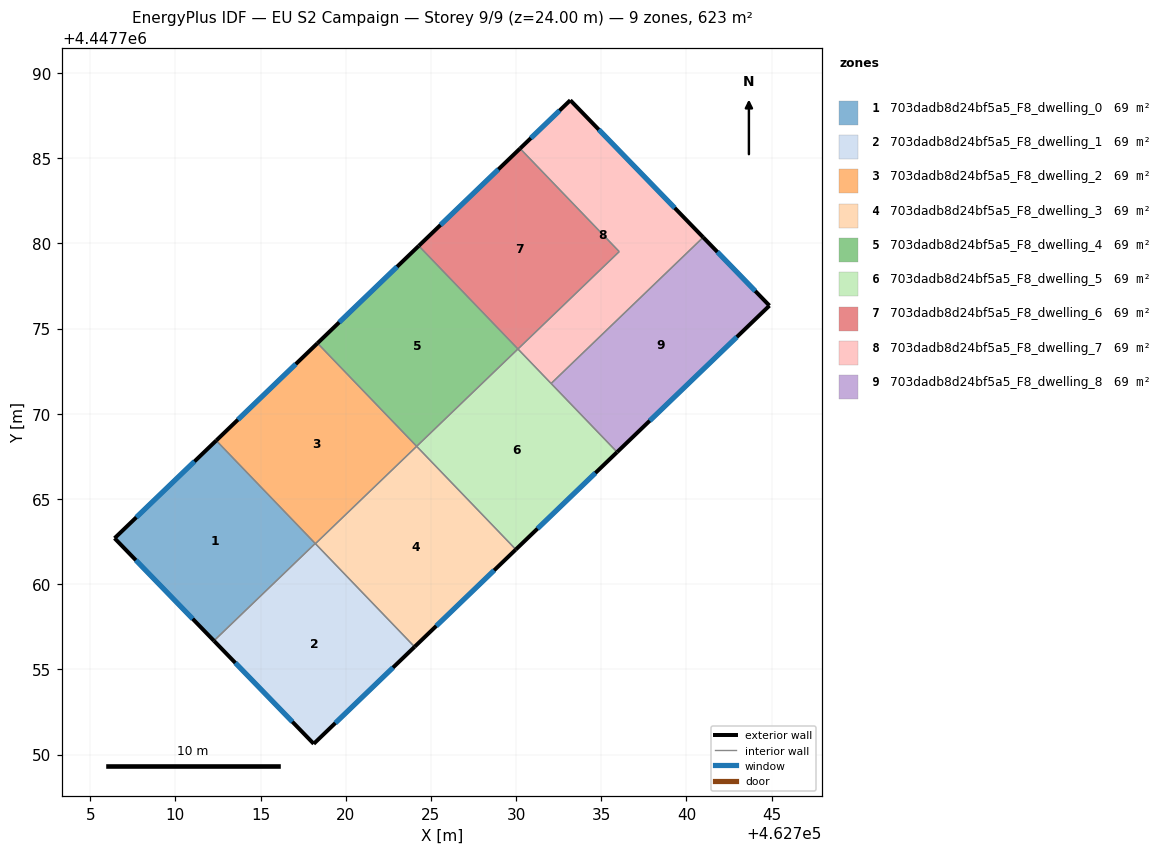
=== STOREY PLAN SPEC (per zone: floor XY polygon, exterior-wall plan segments, windows/doors) ===
zone 1: 703dadb8d24bf5a5_F8_dwelling_0  (69.2 m²)
  floor: (462712.40, 4447768.43) (462718.21, 4447762.39) (462712.26, 4447756.67) (462706.43, 4447762.70)
  exterior wall: (462706.43, 4447762.70) – (462712.26, 4447756.67)  [8.4 m]
    window: (462707.68, 4447761.41) – (462711.01, 4447757.96)  [8.2 m²]
  exterior wall: (462712.40, 4447768.43) – (462706.43, 4447762.70)  [8.3 m]
    window: (462711.12, 4447767.20) – (462707.71, 4447763.92)  [8.1 m²]
  interior walls: 2
zone 2: 703dadb8d24bf5a5_F8_dwelling_1  (69.3 m²)
  floor: (462718.21, 4447762.39) (462724.04, 4447756.32) (462718.12, 4447750.63) (462712.26, 4447756.67)
  exterior wall: (462712.26, 4447756.67) – (462718.12, 4447750.63)  [8.4 m]
    window: (462713.52, 4447755.38) – (462716.87, 4447751.92)  [8.3 m²]
  exterior wall: (462718.12, 4447750.63) – (462724.04, 4447756.32)  [8.2 m]
    window: (462719.39, 4447751.85) – (462722.77, 4447755.10)  [8.1 m²]
  interior walls: 3
zone 3: 703dadb8d24bf5a5_F8_dwelling_2  (69.2 m²)
  floor: (462718.34, 4447774.14) (462724.16, 4447768.09) (462718.22, 4447762.37) (462712.40, 4447768.43)
  exterior wall: (462718.34, 4447774.14) – (462712.40, 4447768.43)  [8.2 m]
    window: (462717.07, 4447772.92) – (462713.67, 4447769.65)  [8.1 m²]
  interior walls: 4
zone 4: 703dadb8d24bf5a5_F8_dwelling_3  (69.3 m²)
  floor: (462724.16, 4447768.09) (462729.98, 4447762.03) (462724.04, 4447756.32) (462718.22, 4447762.37)
  exterior wall: (462724.04, 4447756.32) – (462729.98, 4447762.03)  [8.2 m]
    window: (462725.31, 4447757.54) – (462728.71, 4447760.81)  [8.1 m²]
  interior walls: 3
zone 5: 703dadb8d24bf5a5_F8_dwelling_4  (69.2 m²)
  floor: (462724.29, 4447779.86) (462730.11, 4447773.80) (462724.16, 4447768.09) (462718.34, 4447774.14)
  exterior wall: (462724.29, 4447779.86) – (462718.34, 4447774.14)  [8.2 m]
    window: (462723.01, 4447778.63) – (462719.62, 4447775.37)  [8.1 m²]
  interior walls: 3
zone 6: 703dadb8d24bf5a5_F8_dwelling_5  (69.3 m²)
  floor: (462730.11, 4447773.80) (462735.93, 4447767.75) (462729.98, 4447762.03) (462724.16, 4447768.09)
  exterior wall: (462729.98, 4447762.03) – (462735.93, 4447767.75)  [8.2 m]
    window: (462731.26, 4447763.26) – (462734.65, 4447766.52)  [8.1 m²]
  interior walls: 4
zone 7: 703dadb8d24bf5a5_F8_dwelling_6  (69.2 m²)
  floor: (462730.23, 4447785.57) (462736.05, 4447779.52) (462730.11, 4447773.80) (462724.29, 4447779.86)
  exterior wall: (462730.23, 4447785.57) – (462724.29, 4447779.86)  [8.2 m]
    window: (462728.96, 4447784.35) – (462725.56, 4447781.08)  [8.1 m²]
  interior walls: 3
zone 8: 703dadb8d24bf5a5_F8_dwelling_7  (69.2 m²)
  floor: (462733.18, 4447788.40) (462740.98, 4447780.36) (462732.05, 4447771.78) (462730.11, 4447773.80) (462736.05, 4447779.52) (462730.23, 4447785.57)
  exterior wall: (462733.18, 4447788.40) – (462730.23, 4447785.57)  [4.1 m]
    window: (462732.55, 4447787.80) – (462730.86, 4447786.18)  [4.0 m²]
  exterior wall: (462740.98, 4447780.36) – (462733.18, 4447788.40)  [11.2 m]
    window: (462739.31, 4447782.08) – (462734.85, 4447786.68)  [11.0 m²]
  interior walls: 4
zone 9: 703dadb8d24bf5a5_F8_dwelling_8  (69.2 m²)
  floor: (462740.98, 4447780.36) (462744.87, 4447776.35) (462735.93, 4447767.75) (462732.05, 4447771.78)
  exterior wall: (462744.87, 4447776.35) – (462740.98, 4447780.36)  [5.6 m]
    window: (462744.04, 4447777.21) – (462741.81, 4447779.50)  [5.5 m²]
  exterior wall: (462735.93, 4447767.75) – (462744.87, 4447776.35)  [12.4 m]
    window: (462737.84, 4447769.59) – (462742.95, 4447774.51)  [12.2 m²]
  interior walls: 2

=== DERIVED (storey summary) ===
Building: EU S2 Campaign
Storey: 9 of 9  (floor level z = 24.00 m)
Storey gross floor area: 623.2 m²
Zones on this storey: 9
  - 703dadb8d24bf5a5_F8_dwelling_0: floor 69.2 m²; exterior wall 16.7 m (50.0 m²); 2 window(s) 16.3 m²; WWR 32.7%
  - 703dadb8d24bf5a5_F8_dwelling_1: floor 69.3 m²; exterior wall 16.6 m (49.9 m²); 2 window(s) 16.3 m²; WWR 32.7%
  - 703dadb8d24bf5a5_F8_dwelling_2: floor 69.2 m²; exterior wall 8.2 m (24.7 m²); 1 window(s) 8.1 m²; WWR 32.7%
  - 703dadb8d24bf5a5_F8_dwelling_3: floor 69.3 m²; exterior wall 8.2 m (24.7 m²); 1 window(s) 8.1 m²; WWR 32.7%
  - 703dadb8d24bf5a5_F8_dwelling_4: floor 69.2 m²; exterior wall 8.2 m (24.7 m²); 1 window(s) 8.1 m²; WWR 32.7%
  - 703dadb8d24bf5a5_F8_dwelling_5: floor 69.3 m²; exterior wall 8.2 m (24.7 m²); 1 window(s) 8.1 m²; WWR 32.7%
  - 703dadb8d24bf5a5_F8_dwelling_6: floor 69.2 m²; exterior wall 8.2 m (24.7 m²); 1 window(s) 8.1 m²; WWR 32.7%
  - 703dadb8d24bf5a5_F8_dwelling_7: floor 69.2 m²; exterior wall 15.3 m (45.9 m²); 2 window(s) 15.0 m²; WWR 32.7%
  - 703dadb8d24bf5a5_F8_dwelling_8: floor 69.2 m²; exterior wall 18.0 m (54.0 m²); 2 window(s) 17.6 m²; WWR 32.7%
Zone adjacency (shared interzone walls):
  - 703dadb8d24bf5a5_F8_dwelling_0 ↔ 703dadb8d24bf5a5_F8_dwelling_1
  - 703dadb8d24bf5a5_F8_dwelling_0 ↔ 703dadb8d24bf5a5_F8_dwelling_2
  - 703dadb8d24bf5a5_F8_dwelling_1 ↔ 703dadb8d24bf5a5_F8_dwelling_2
  - 703dadb8d24bf5a5_F8_dwelling_1 ↔ 703dadb8d24bf5a5_F8_dwelling_3
  - 703dadb8d24bf5a5_F8_dwelling_2 ↔ 703dadb8d24bf5a5_F8_dwelling_3
  - 703dadb8d24bf5a5_F8_dwelling_2 ↔ 703dadb8d24bf5a5_F8_dwelling_4
  - 703dadb8d24bf5a5_F8_dwelling_3 ↔ 703dadb8d24bf5a5_F8_dwelling_5
  - 703dadb8d24bf5a5_F8_dwelling_4 ↔ 703dadb8d24bf5a5_F8_dwelling_5
  - 703dadb8d24bf5a5_F8_dwelling_4 ↔ 703dadb8d24bf5a5_F8_dwelling_6
  - 703dadb8d24bf5a5_F8_dwelling_5 ↔ 703dadb8d24bf5a5_F8_dwelling_7
  - 703dadb8d24bf5a5_F8_dwelling_5 ↔ 703dadb8d24bf5a5_F8_dwelling_8
  - 703dadb8d24bf5a5_F8_dwelling_6 ↔ 703dadb8d24bf5a5_F8_dwelling_7
  - 703dadb8d24bf5a5_F8_dwelling_7 ↔ 703dadb8d24bf5a5_F8_dwelling_8